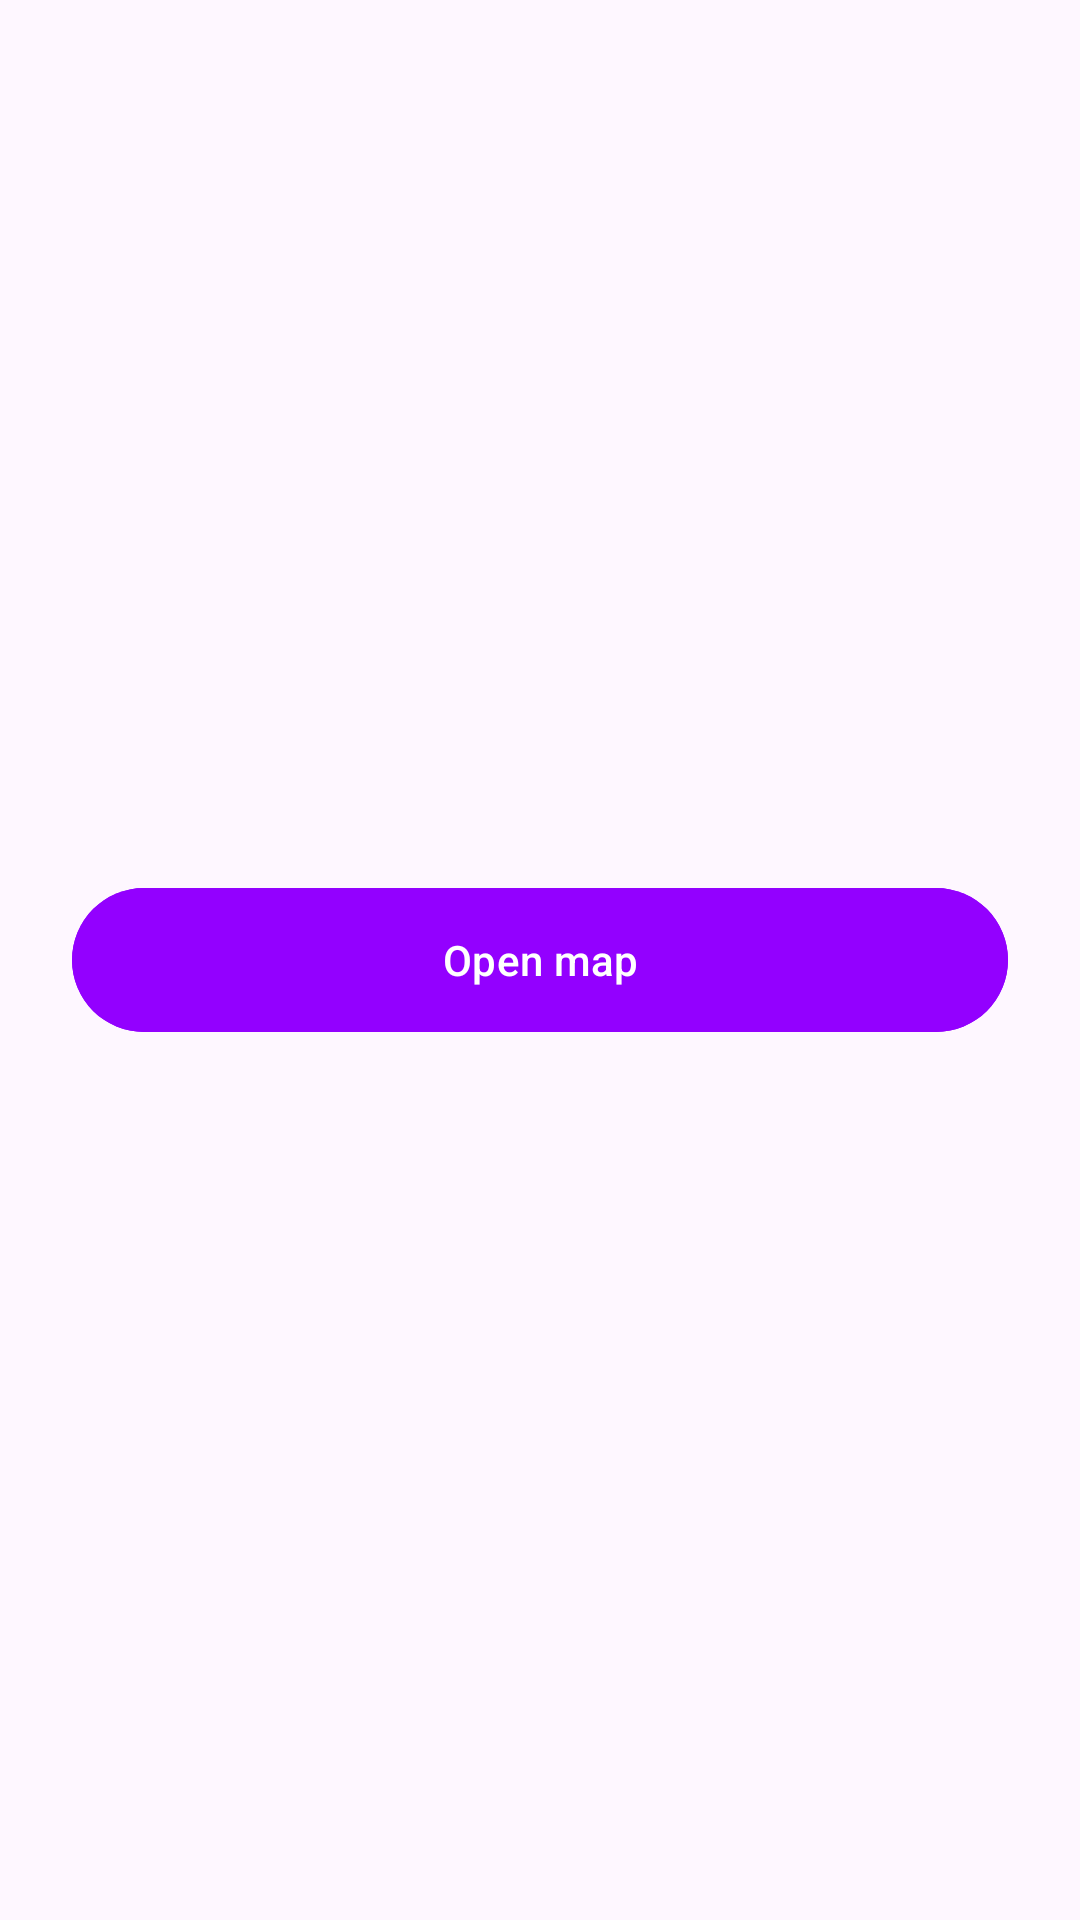

Here is an Android app screen rendered from its layout file. Give the layout XML and the strings, colors and styles it references.
<!-- AndroidManifest.xml: activity theme Theme.MapChecker -->
<!-- res/layout/fragment_main.xml -->
<?xml version="1.0" encoding="utf-8"?>
<androidx.constraintlayout.widget.ConstraintLayout xmlns:android="http://schemas.android.com/apk/res/android"
    xmlns:app="http://schemas.android.com/apk/res-auto"
    android:layout_width="match_parent"
    android:layout_height="match_parent">

    <com.google.android.material.button.MaterialButton
        android:id="@+id/btn_open_map"
        android:layout_width="match_parent"
        android:layout_height="56dp"
        android:layout_marginHorizontal="24dp"
        android:backgroundTint="@color/purple"
        android:text="@string/main_button"
        app:layout_constraintBottom_toBottomOf="parent"
        app:layout_constraintEnd_toEndOf="parent"
        app:layout_constraintStart_toStartOf="parent"
        app:layout_constraintTop_toTopOf="parent"
        app:layout_constraintVertical_bias="0.5" />

</androidx.constraintlayout.widget.ConstraintLayout>
<!-- resources referenced by this layout -->
<resources>
  <color name="purple">#9300FF</color>
  <string name="main_button">Open map</string>
  <style name="Theme.MapChecker" parent="Base.Theme.MapChecker" />
  <style name="Base.Theme.MapChecker" parent="Theme.Material3.DayNight.NoActionBar">
          
          
      </style>
</resources>
